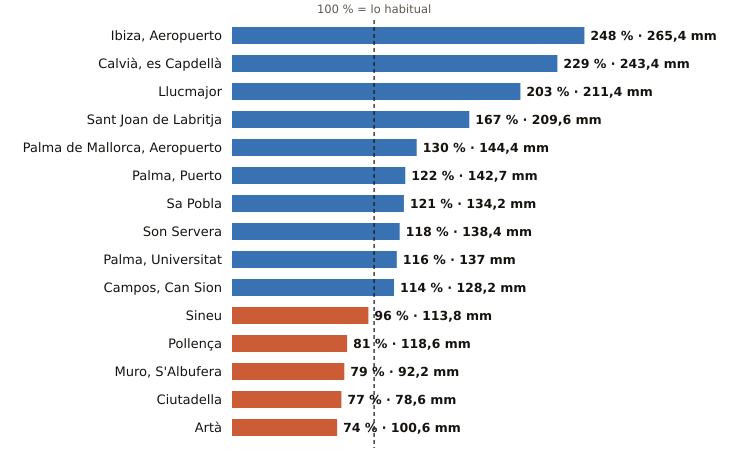

The table this chart was drawn from, first rows:
estacion, provincia, indicativo, mm_otono, referencia_mm, pct, periodo_referencia, hasta, hora
Ibiza, Aeropuerto, Illes Balears, B954, 265.4, 107.1, 248, 1991-2020, 2026-10-23, 15
Calvià, es Capdellà, Illes Balears, B158X, 243.4, 106.3, 229, 2009-2025, 2026-10-23, 14
Llucmajor, Illes Balears, B334X, 211.4, 103.9, 203, 2005-2025, 2026-10-23, 14
Sant Joan de Labritja, Illes Balears, B908X, 209.6, 125.4, 167, 2005-2025, 2026-10-23, 13
Palma de Mallorca, Aeropuerto, Illes Balears, B278, 144.4, 110.7, 130, 1991-2020, 2026-10-23, 15
Palma, Puerto, Illes Balears, B228, 142.7, 117.4, 122, 1991-2020, 2026-10-23, 15
Sa Pobla, Illes Balears, B691Y, 134.2, 111.3, 121, 2011-2025, 2026-10-23, 15
Son Servera, Illes Balears, B496X, 138.4, 117.2, 118, 2009-2025, 2026-10-23, 14
Palma, Universitat, Illes Balears, B236C, 137.0, 118.4, 116, 2009-2025, 2026-10-23, 15
Campos, Can Sion, Illes Balears, B362X, 128.2, 112.0, 114, 2004-2025, 2026-10-23, 15
Sineu, Illes Balears, B644B, 113.8, 118.2, 96, 2009-2025, 2026-10-23, 15
Pollença, Illes Balears, B760X, 118.6, 146.5, 81, 2009-2025, 2026-10-23, 14
Muro, S'Albufera, Illes Balears, B605X, 92.2, 117.2, 79, 2005-2025, 2026-10-23, 15
Ciutadella, Illes Balears, B860X, 78.6, 102.3, 77, 2004-2025, 2026-10-23, 13
Artà, Illes Balears, B526X, 100.6, 135.5, 74, 2004-2025, 2026-10-23, 13
